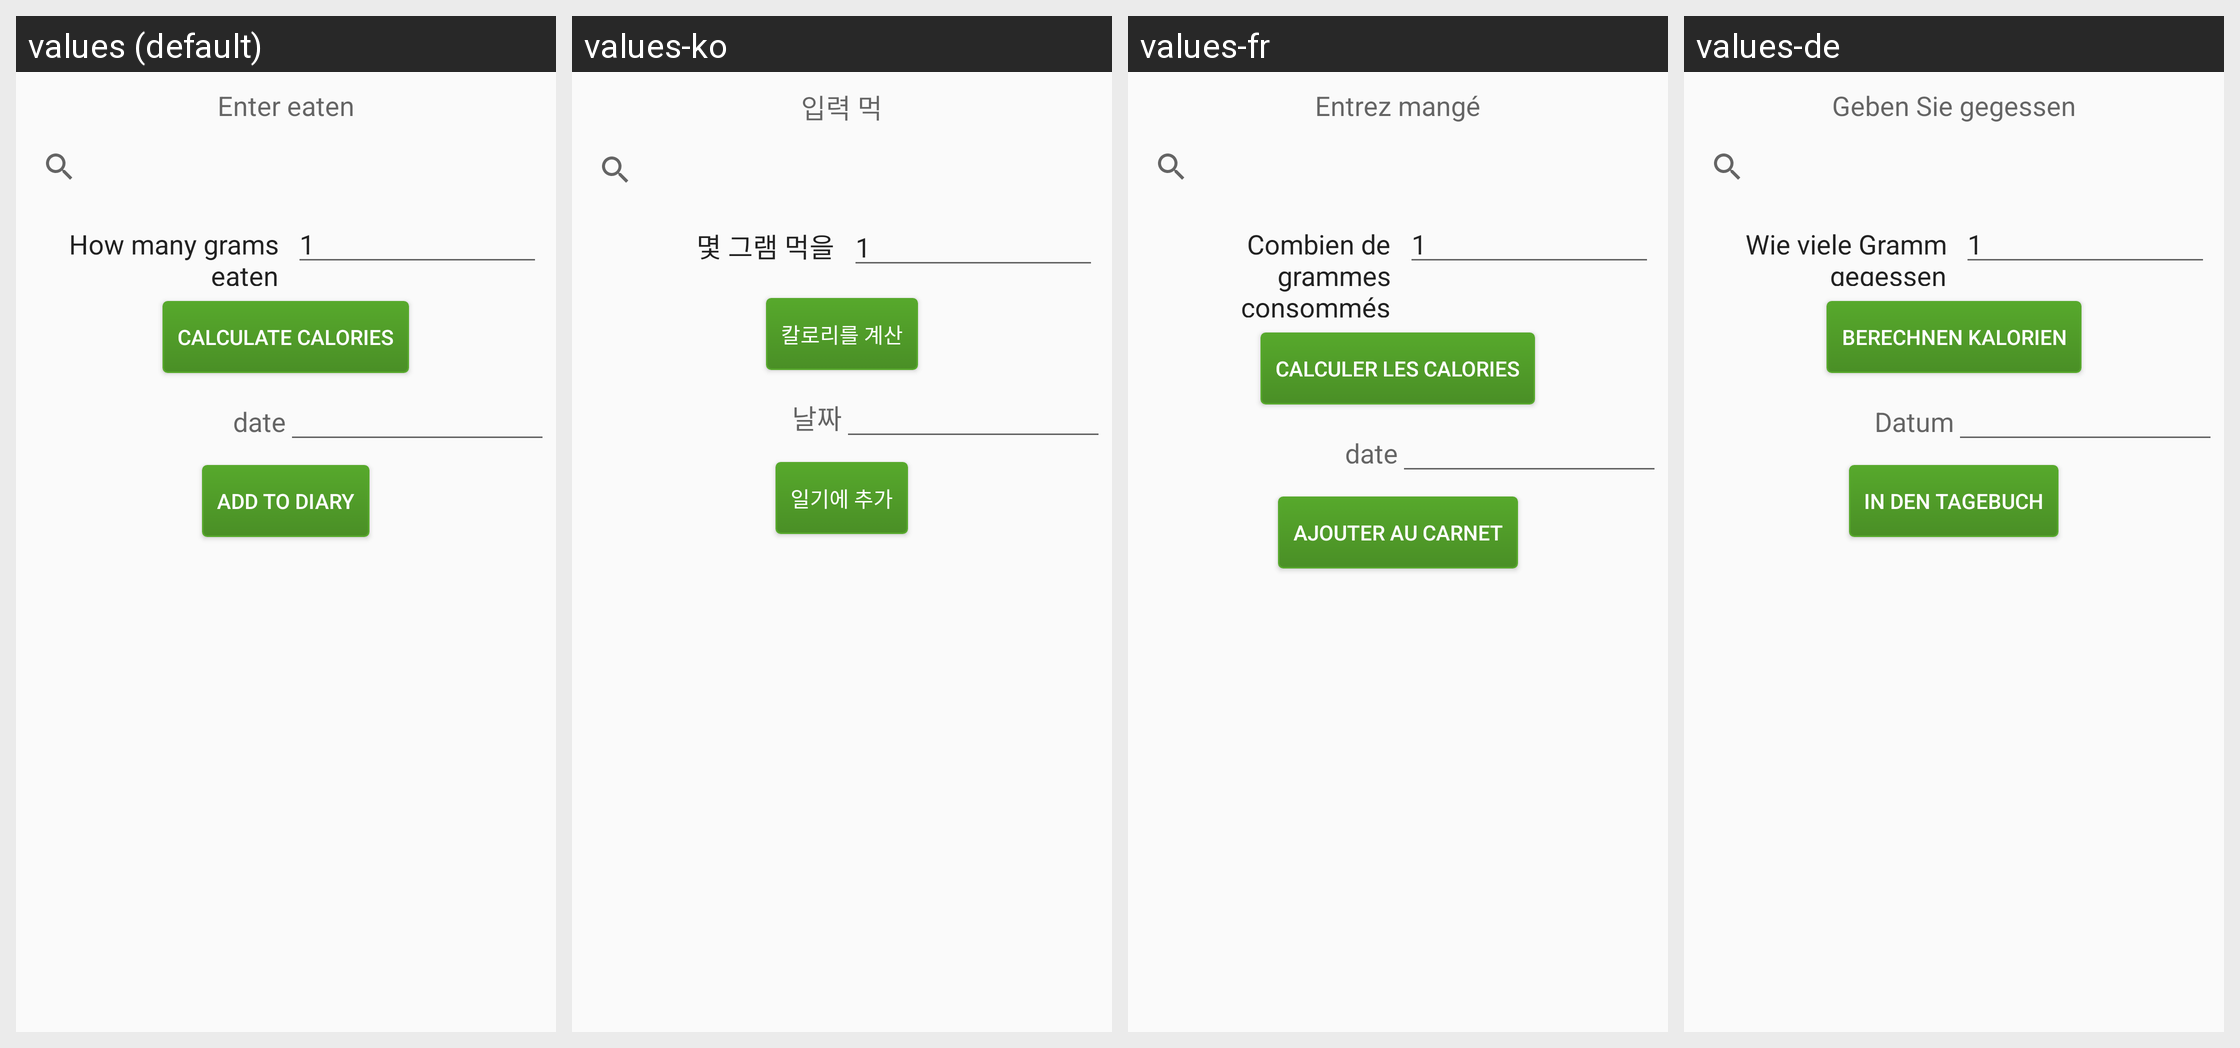

Translations of the strings shown on this Android screen, per locale in the grid:
Android screen res/layout/fragment_feat.xml rendered under 4 locales, left to right: values (default), values-ko, values-fr, values-de. Device: Nexus 5 (rendered at 1080×1920; each locale shown at half size, 540×960, under a caption strip naming it); theme AppTheme.
Other locales in the repository, not shown: values-ar, values-es, values-it, values-ja, values-pt, values-ru, values-zh.
Strings drawn on this screen, with the default value and each locale's value (text and hints the layout hard-codes, and strings that could not be matched under every locale, appear in the picture but are not listed):

feat_t
  values: Enter eaten
  values-ko: 입력 먹
  values-fr: Entrez mangé
  values-de: Geben Sie gegessen

feat_g
  values: How many grams eaten
  values-ko: 몇 그램 먹을
  values-fr: Combien de grammes consommés
  values-de: Wie viele Gramm gegessen

feat_c
  values: calculate calories
  values-ko: 칼로리를 계산
  values-fr: calculer les calories
  values-de: berechnen Kalorien

ev_d
  values: date
  values-ko: 날짜
  values-fr: date
  values-de: Datum

calc_s
  values: Add to diary
  values-ko: 일기에 추가
  values-fr: Ajouter au carnet
  values-de: In den Tagebuch
